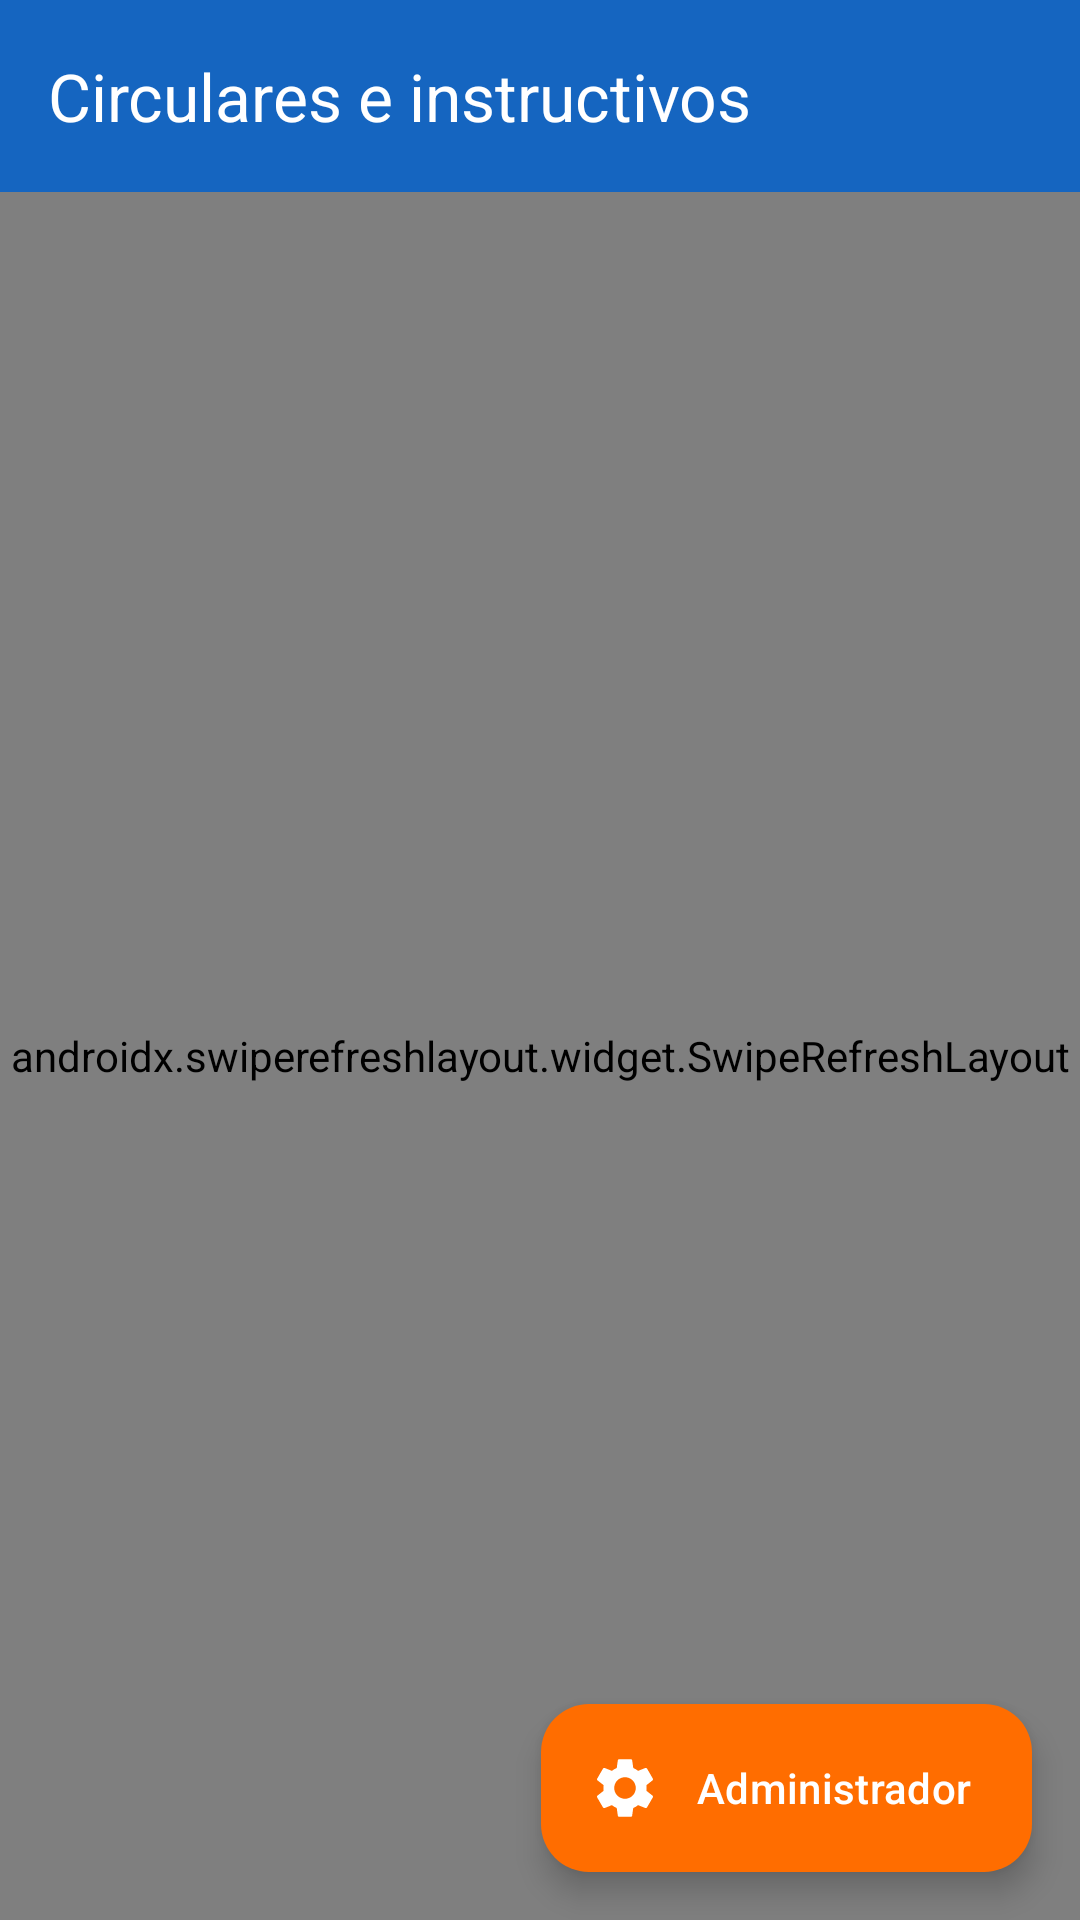

Reconstruct the res/layout file that produces this screen, plus the resources it refers to.
<!-- AndroidManifest.xml: application theme Theme.Circulares -->
<!-- res/layout/activity_main.xml -->
<?xml version="1.0" encoding="utf-8"?>
<androidx.coordinatorlayout.widget.CoordinatorLayout
    xmlns:android="http://schemas.android.com/apk/res/android"
    xmlns:app="http://schemas.android.com/apk/res-auto"
    android:layout_width="match_parent"
    android:layout_height="match_parent"
    android:background="@color/background">

    <com.google.android.material.appbar.AppBarLayout
        android:layout_width="match_parent"
        android:layout_height="wrap_content">

        <com.google.android.material.appbar.MaterialToolbar
            android:id="@+id/toolbar"
            android:layout_width="match_parent"
            android:layout_height="?attr/actionBarSize"
            android:background="@color/primary"
            app:title="@string/titulo_principal"
            app:titleTextColor="@color/white" />
    </com.google.android.material.appbar.AppBarLayout>

    <androidx.swiperefreshlayout.widget.SwipeRefreshLayout
        android:id="@+id/swipeRefresh"
        android:layout_width="match_parent"
        android:layout_height="match_parent"
        app:layout_behavior="@string/appbar_scrolling_view_behavior">

        <FrameLayout
            android:layout_width="match_parent"
            android:layout_height="match_parent">

            <androidx.recyclerview.widget.RecyclerView
                android:id="@+id/recyclerCirculares"
                android:layout_width="match_parent"
                android:layout_height="match_parent"
                android:clipToPadding="false"
                android:padding="12dp"
                app:layoutManager="androidx.recyclerview.widget.LinearLayoutManager" />

            <TextView
                android:id="@+id/txtVacio"
                android:layout_width="wrap_content"
                android:layout_height="wrap_content"
                android:layout_gravity="center"
                android:padding="24dp"
                android:text="@string/sin_circulares"
                android:textColor="@color/text_secondary"
                android:textSize="16sp"
                android:visibility="gone" />
        </FrameLayout>
    </androidx.swiperefreshlayout.widget.SwipeRefreshLayout>

    <com.google.android.material.floatingactionbutton.ExtendedFloatingActionButton
        android:id="@+id/fabAdmin"
        android:layout_width="wrap_content"
        android:layout_height="wrap_content"
        android:layout_gravity="bottom|end"
        android:layout_margin="16dp"
        android:text="@string/acceso_admin"
        app:icon="@drawable/ic_settings"
        app:backgroundTint="@color/accent"
        app:iconTint="@color/white"
        android:textColor="@color/white" />

</androidx.coordinatorlayout.widget.CoordinatorLayout>
<!-- resources referenced by this layout -->
<resources>
  <color name="accent">#FF6D00</color>
  <color name="background">#F5F7FA</color>
  <color name="primary">#1565C0</color>
  <color name="text_secondary">#5F6368</color>
  <color name="white">#FFFFFFFF</color>
  <!-- drawable ic_settings (drawable) -->
  <vector xmlns:android="http://schemas.android.com/apk/res/android"
      android:width="40dp" android:height="40dp"
      android:viewportWidth="24" android:viewportHeight="24"
      android:tint="#1565C0">
      <path android:fillColor="#FF000000"
          android:pathData="M19.14,12.94c0.04,-0.3 0.06,-0.61 0.06,-0.94c0,-0.32 -0.02,-0.64 -0.07,-0.94l2.03,-1.58c0.18,-0.14 0.23,-0.41 0.12,-0.61l-1.92,-3.32c-0.12,-0.22 -0.37,-0.29 -0.59,-0.22l-2.39,0.96c-0.5,-0.38 -1.03,-0.7 -1.62,-0.94L14.4,2.81c-0.04,-0.24 -0.24,-0.41 -0.48,-0.41h-3.84c-0.24,0 -0.43,0.17 -0.47,0.41L9.25,5.35C8.66,5.59 8.12,5.92 7.63,6.29L5.24,5.33c-0.22,-0.08 -0.47,0 -0.59,0.22L2.74,8.87C2.62,9.08 2.66,9.34 2.86,9.48l2.03,1.58C4.84,11.36 4.8,11.69 4.8,12s0.02,0.64 0.07,0.94l-2.03,1.58c-0.18,0.14 -0.23,0.41 -0.12,0.61l1.92,3.32c0.12,0.22 0.37,0.29 0.59,0.22l2.39,-0.96c0.5,0.38 1.03,0.7 1.62,0.94l0.36,2.54c0.05,0.24 0.24,0.41 0.48,0.41h3.84c0.24,0 0.44,-0.17 0.47,-0.41l0.36,-2.54c0.59,-0.24 1.13,-0.56 1.62,-0.94l2.39,0.96c0.22,0.08 0.47,0 0.59,-0.22l1.92,-3.32c0.12,-0.22 0.07,-0.47 -0.12,-0.61L19.14,12.94zM12,15.6c-1.98,0 -3.6,-1.62 -3.6,-3.6s1.62,-3.6 3.6,-3.6s3.6,1.62 3.6,3.6S13.98,15.6 12,15.6z"/>
  </vector>
  <string name="acceso_admin">Administrador</string>
  <string name="sin_circulares">No hay circulares vigentes en este momento.</string>
  <string name="titulo_principal">Circulares e instructivos</string>
  <style name="Theme.Circulares" parent="Theme.Material3.DayNight.NoActionBar">
          <item name="colorPrimary">@color/primary</item>
          <item name="colorPrimaryDark">@color/primary_dark</item>
          <item name="colorPrimaryVariant">@color/primary_dark</item>
          <item name="colorOnPrimary">@color/white</item>
          <item name="colorSecondary">@color/accent</item>
          <item name="colorOnSecondary">@color/white</item>
          <item name="android:colorBackground">@color/background</item>
          <item name="colorSurface">@color/surface</item>
          <item name="android:statusBarColor">@color/primary_dark</item>
      </style>
  <color name="primary_dark">#0D47A1</color>
  <color name="surface">#FFFFFFFF</color>
</resources>
